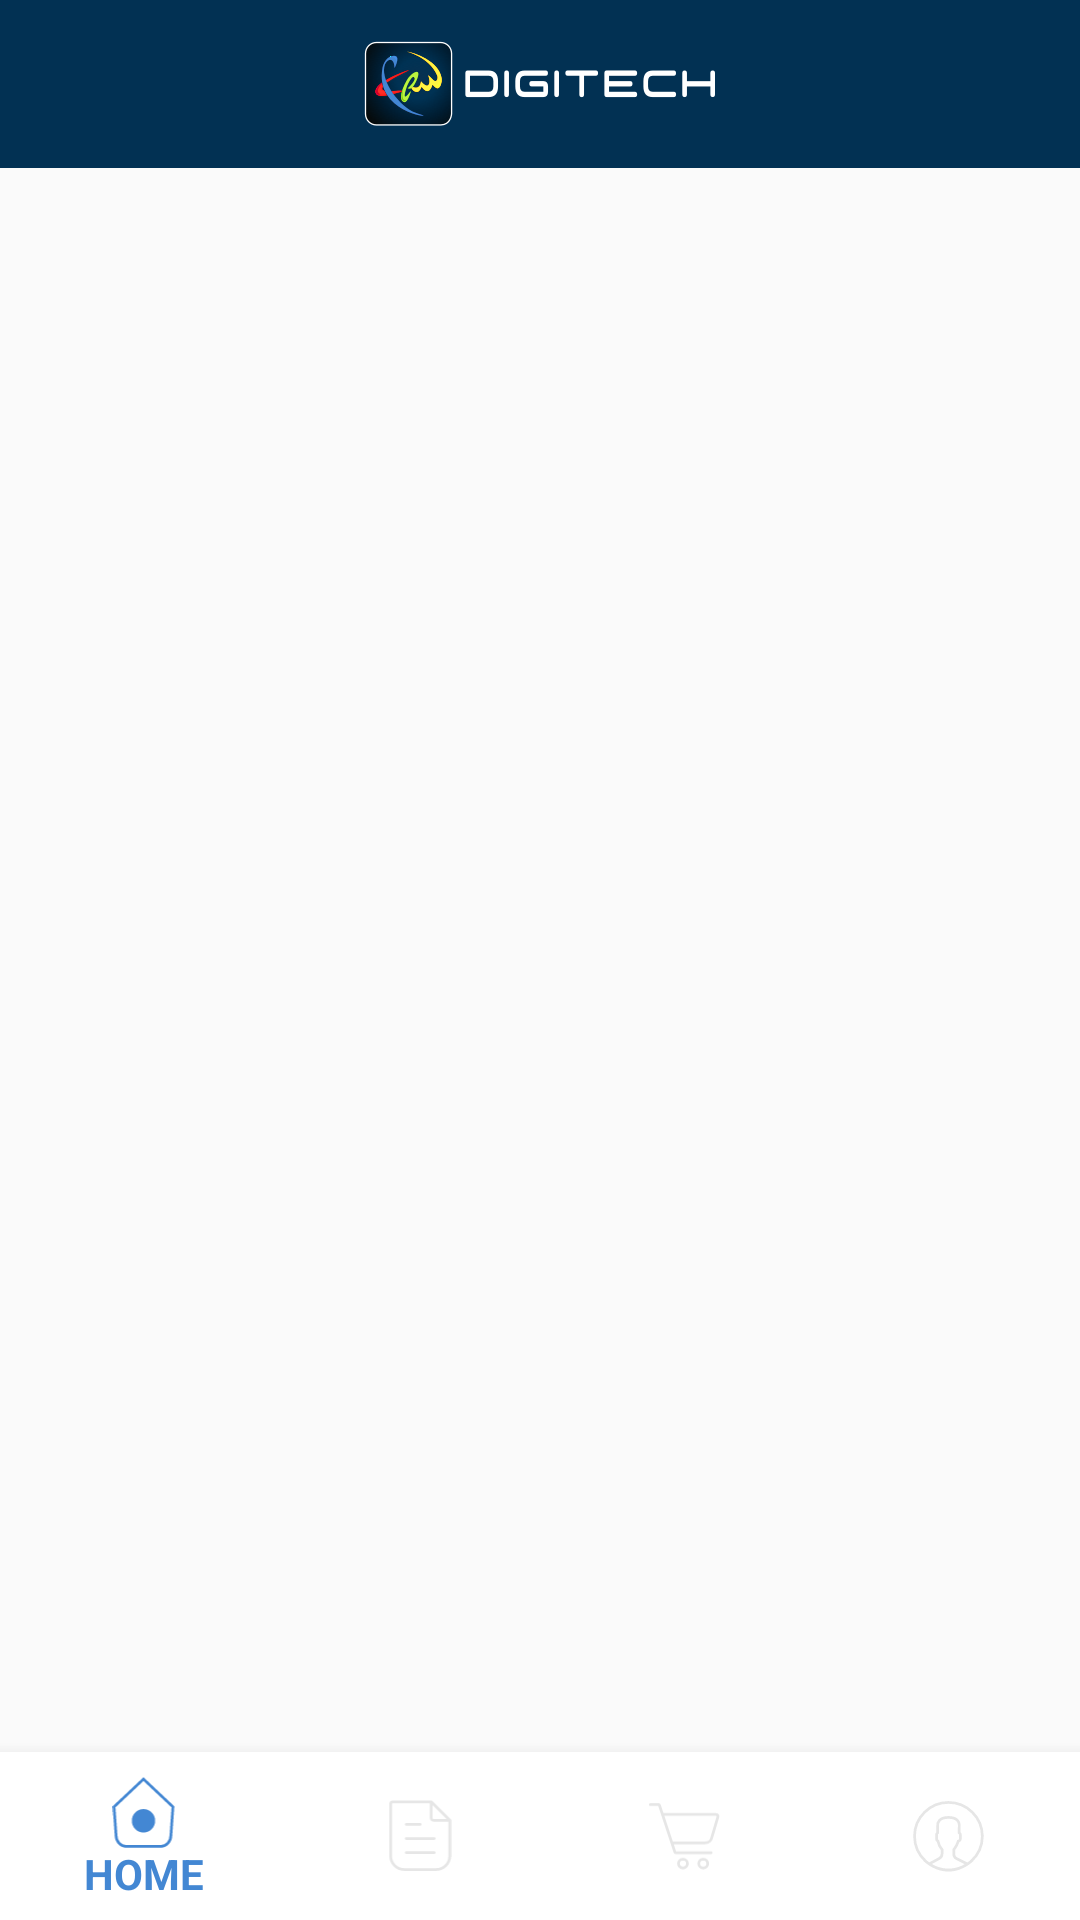

Reconstruct the res/layout file that produces this screen, plus the resources it refers to.
<!-- AndroidManifest.xml: application theme AppTheme -->
<!-- res/layout/activity_home.xml -->
<?xml version="1.0" encoding="utf-8"?>
<RelativeLayout xmlns:android="http://schemas.android.com/apk/res/android"
    xmlns:app="http://schemas.android.com/apk/res-auto"
    xmlns:tools="http://schemas.android.com/tools"
    android:layout_width="match_parent"
    android:layout_height="match_parent"
    tools:context="com.skeleton.mvp.ui.home.homebase.HomeActivity">

    <include layout="@layout/toolbar_home" />

    <FrameLayout
        android:id="@+id/fragmentContainer"
        android:layout_width="match_parent"
        android:layout_height="match_parent"
        android:layout_above="@id/bottomNavigationView"
        android:layout_below="@+id/toolbarHome" />

    <android.support.design.widget.BottomNavigationView
        android:id="@+id/bottomNavigationView"
        android:layout_width="match_parent"
        android:layout_height="wrap_content"
        android:layout_alignParentBottom="true"
        app:itemBackground="@color/colorPrimary"
        app:itemIconTint="@drawable/bottom_nav_selector"
        app:itemTextColor="@drawable/bottom_nav_selector"
        app:menu="@menu/bottom_navigation_main" />

</RelativeLayout>
<!-- res/layout/toolbar_home.xml (included above) -->
<?xml version="1.0" encoding="utf-8"?>
<RelativeLayout xmlns:android="http://schemas.android.com/apk/res/android"
    android:id="@+id/toolbarHome"
    android:layout_width="match_parent"
    android:layout_height="@dimen/button_height"
    android:background="@color/colorPrimaryDark">

    <ImageView
        android:layout_width="wrap_content"
        android:layout_height="wrap_content"
        android:layout_centerInParent="true"
        android:src="@mipmap/ic_logo_home" />

    <ImageView
        android:id="@+id/ivNotification"
        android:layout_width="wrap_content"
        android:layout_height="match_parent"
        android:layout_alignParentEnd="true"
        android:padding="@dimen/screen_padding"
        android:src="@drawable/ic_notifications" />
</RelativeLayout>
<!-- resources referenced by this layout -->
<resources>
  <color name="colorPrimary">#FFFFFF</color>
  <color name="colorPrimaryDark">#023153</color>
  <dimen name="button_height">56dp</dimen>
  <dimen name="screen_padding">@dimen/spacing_normal</dimen>
  <!-- drawable bottom_nav_selector (drawable) -->
  <?xml version="1.0" encoding="utf-8"?>
  <selector xmlns:android="http://schemas.android.com/apk/res/android">
      <item android:color="@color/colorAccent" android:state_checked="true" />
      <item android:color="@color/gray_light" android:state_checked="false" />
  </selector>
  <!-- mipmap ic_logo_home: png bitmap (mipmap-hdpi, 5881 bytes) -->
  <style name="AppTheme" parent="Theme.AppCompat.Light.NoActionBar">
          
          <item name="colorPrimary">@color/colorPrimary</item>
          <item name="colorPrimaryDark">@color/colorPrimaryDark</item>
          <item name="colorAccent">@color/colorAccent</item>
      </style>
  <dimen name="spacing_normal">14dp</dimen>
  <color name="colorAccent">#4387d3</color>
  <color name="gray_light">#e6e6e6</color>
</resources>
